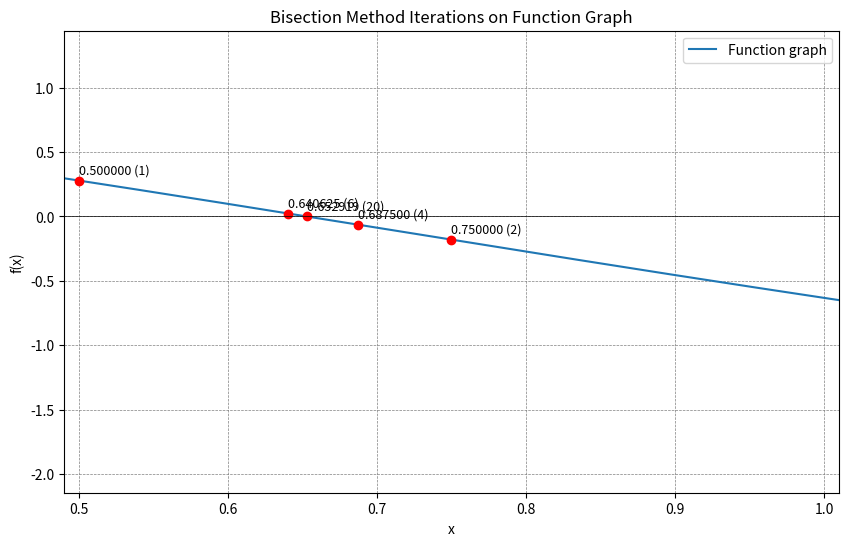

This figure's Python source:
import math
import matplotlib.pyplot as plt
import numpy as np

def f(x):
    return np.exp(-x**2) - x

def bisection(a, b, tol=1e-6, max_iter=1000):
    if f(a) * f(b) > 0:
        print("Netinkamas pradinis intervalas.")
        return None, []

    iteration = 0
    c = (a + b) / 2.0
    history = [c]
    while abs(b - a) / 2.0 > tol and iteration < max_iter:
        if f(c) == 0:
            break
        elif f(c) * f(a) < 0:
            b = c
        else:
            a = c
        c = (a + b) / 2.0
        iteration += 1
        history.append(c)  # Changed this line as well

    return c, history

# Initial interval [a,b]
a = 0
b = 2
epsilon = 1e-6

root, iterations = bisection(a, b, tol=epsilon)
print("Iteracijos numeris | n-asis artinys | Paklaida")
print("---------------------------------------------------")
for i in range(1, len(iterations)):
    iter_num = i
    curr_approx = iterations[i]
    prev_approx = iterations[i - 1]
    error = abs(curr_approx - prev_approx)
    print(f"{iter_num:^18} | {curr_approx:^12.6f} | {error:^24.6f}")

# Getting the y values corresponding to each x value for plotting
y_values = [f(i) for i in iterations]

# Plot function graph
x = np.linspace(min(iterations)-1, max(iterations)+1, 400)
y = f(x)
plt.figure(figsize=(10, 6))
plt.plot(x, y, label="Function graph")

# Mark points found in each iteration
specific_iterations = [1, 2, 4, 6, len(iterations)-1] 
for i in specific_iterations:
    plt.plot(iterations[i], y_values[i], 'ro')
    plt.text(iterations[i], y_values[i]+0.05, f'{iterations[i]:.6f} ({i})', fontsize=9)

# Adjust the xlim according to the c value
margin = 0.01
plt.xlim(min(iterations)-margin, max(iterations)+margin)

plt.axhline(0, color='black',linewidth=0.5)
plt.axvline(0, color='black',linewidth=0.5)
plt.grid(color = 'gray', linestyle = '--', linewidth = 0.5)
plt.title("Bisection Method Iterations on Function Graph")
plt.xlabel("x")
plt.ylabel("f(x)")
plt.legend()
plt.show()
